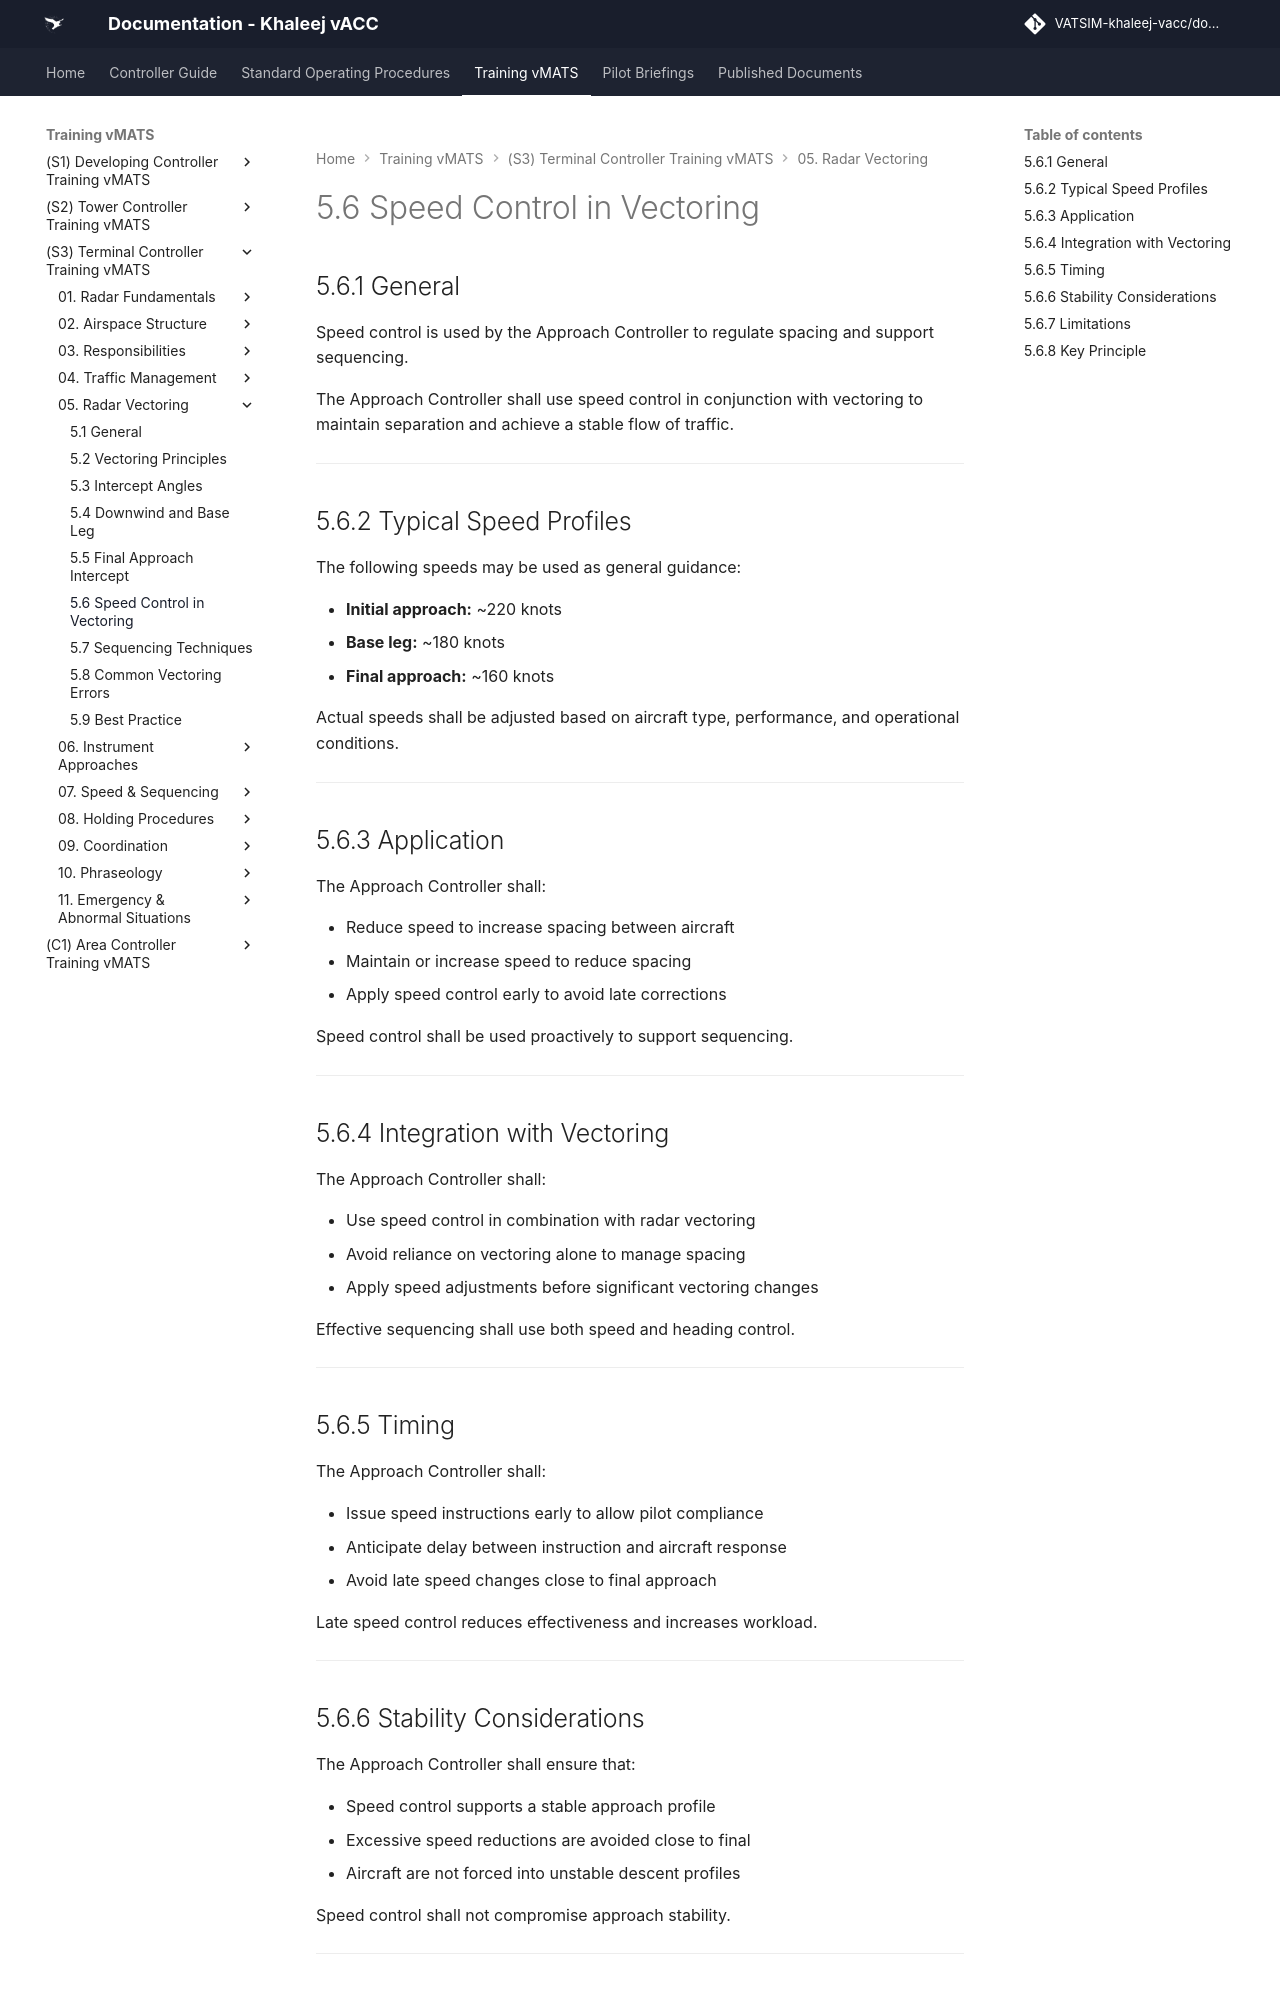

repository: khaleej-vacc/documentation-site · page: Training-vMATS/(S3)-Terminal-Controller-Training-vMATS/05. Radar Vectoring/5.6 Speed Control in Vectoring/index.html · generator: mkdocs

# 5.6 Speed Control in Vectoring

## 5.6.1 General

Speed control is used by the Approach Controller to regulate spacing and support sequencing.

The Approach Controller shall use speed control in conjunction with vectoring to maintain separation and achieve a stable flow of traffic.

---

## 5.6.2 Typical Speed Profiles

The following speeds may be used as general guidance:

- **Initial approach:** ~220 knots  
- **Base leg:** ~180 knots  
- **Final approach:** ~160 knots  

Actual speeds shall be adjusted based on aircraft type, performance, and operational conditions.

---

## 5.6.3 Application

The Approach Controller shall:

- Reduce speed to increase spacing between aircraft  
- Maintain or increase speed to reduce spacing  
- Apply speed control early to avoid late corrections  

Speed control shall be used proactively to support sequencing.

---

## 5.6.4 Integration with Vectoring

The Approach Controller shall:

- Use speed control in combination with radar vectoring  
- Avoid reliance on vectoring alone to manage spacing  
- Apply speed adjustments before significant vectoring changes  

Effective sequencing shall use both speed and heading control.

---

## 5.6.5 Timing

The Approach Controller shall:

- Issue speed instructions early to allow pilot compliance  
- Anticipate delay between instruction and aircraft response  
- Avoid late speed changes close to final approach  

Late speed control reduces effectiveness and increases workload.

---
